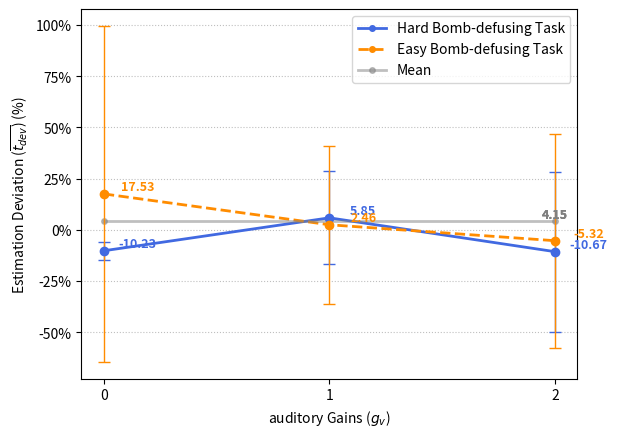

Write Python code to recreate this figure.
# import random
# from matplotlib import pyplot as plt
# from matplotlib import font_manager

# x_age = range(11, 31)
# y_count_1 = [random.randint(0, 5) for i in range(20)]
# y_count_2 = [random.randint(0, 5) for j in range(20)]
# myfont = font_manager.FontProperties(fname="/usr/share/fonts/cjkuni-uming/uming.ttc", size=14)
# titlefont = font_manager.FontProperties(fname="/usr/share/fonts/cjkuni-uming/uming.ttc", size=20)

# plt.figure(figsize=(10, 10))

# # 在同一个图里面绘制多条折线,
# #  color: 线条颜色
# #  linestyle： 线条的风格
# #  linewidth: 线条的粗细
# #  alpha: 透明度
# plt.plot(x_age, y_count_1, color='g', linestyle='-.', linewidth=5, alpha=0.5, label="自己")
# plt.plot(x_age, y_count_2, color='r', linestyle='--', linewidth=3, alpha=0.3, label="同桌")

# # 添加图例
# plt.legend(loc="upper right", prop=titlefont)

# # 添加网格
# plt.grid(alpha=0.3)

# plt.title("11岁至30岁所交男(女)友个数", fontproperties=titlefont)
# plt.xlabel("年龄", fontproperties=myfont)
# plt.ylabel("女(男)友数量", fontproperties=myfont)


# plt.xticks(x_age, labels=["%s岁" %(item) for item in x_age], fontproperties=myfont, rotation=45)
# plt.scatter(x_age[0], y_count_1[0], c='r')

# plt.legend(loc='best')

# plt.show()

from matplotlib import font_manager
from matplotlib import pyplot as plt

import matplotlib.ticker as mtick


# myfont = font_manager.FontProperties(fname="/usr/share/fonts/cjkuni-uming/uming.ttc", size=18)
# titlefont = font_manager.FontProperties(fname="/usr/share/fonts/cjkuni-uming/uming.ttc", size=14)
#图表的x轴数据，是一个可迭代的数据类型
gains_auditory = [0,1,2]
estimation_auditory_hard = [-10.23, 5.85, -10.67]
estimation_auditory_easy = [17.53, 2.46, -5.32]
estimation_auditory_mean = [4.15, 4.15, 4.15]
stdevp_auditory_withtask = [4.37, 22.72, 39.09]
stdevp_auditory_withouttask = [82.07, 38.47, 52.22]
error_attri = dict(elinewidth = 2, ecolor = "black", capsize = 3)
percentage = ['%','%','%']

plt.plot(gains_auditory,estimation_auditory_hard, color='royalblue', linestyle='solid', linewidth=2, marker='o', markersize=4, label="Hard Bomb-defusing Task")
plt.plot(gains_auditory,estimation_auditory_easy, color='darkorange', linestyle='dashed', linewidth=2, marker='o', markersize=4, label="Easy Bomb-defusing Task")
plt.plot(gains_auditory,estimation_auditory_mean, color='grey', linestyle='-', linewidth=2, alpha=0.5, marker='o', markersize=4, label="Mean")
plt.xlabel(r'auditory Gains ($g_v$)')
plt.ylabel(r'Estimation Deviation ($\overline{t_{dev}}$) (%)')
plt.xticks(gains_auditory,labels=["%s"%(i) for i in gains_auditory])
plt.grid(True,axis="y",ls=":",color="gray",alpha=0.5)

plt.errorbar(gains_auditory,estimation_auditory_hard,yerr=stdevp_auditory_withtask,fmt='o',elinewidth=1,capsize=4, ecolor = 'royalblue', color = 'royalblue')
plt.errorbar(gains_auditory,estimation_auditory_easy,yerr=stdevp_auditory_withouttask,fmt='o',elinewidth=1,capsize=4, ecolor = 'darkorange', color = 'darkorange')

fmt='%.0f%%'
yticks = mtick.FormatStrFormatter(fmt)
# plt.yaxis.set_major_formatter(yticks)
plt.gca().yaxis.set_major_formatter(yticks)

for a,b in zip(gains_auditory,estimation_auditory_hard):
	plt.text(a+0.15, b+0.2, '%.2f' % b, ha='center', va= 'bottom',fontsize=9, color='royalblue', weight='bold')
for a,b in zip(gains_auditory,estimation_auditory_easy):
    plt.text(a+0.15, b+0.2, '%.2f' % b, ha='center', va= 'bottom',fontsize=9, color='darkorange', weight='bold')
for a,b in zip(gains_auditory,estimation_auditory_mean):
    plt.text(gains_auditory[-1], estimation_auditory_mean[-1]+0.2, '%.2f' % b, ha='center', va= 'bottom',fontsize=9, color='grey', weight='bold')    

plt.legend(loc='best')

plt.savefig('apppyauditorydevdev.eps',dpi=600,format='eps',bbox_inches = 'tight')
# plt.savefig('pyauditorydevdev.svg',dpi=600,format='svg',bbox_inches = 'tight')
# plt.savefig('pyauditorydevdev.pdf',dpi=600,format='pdf',bbox_inches = 'tight')
# plt.savefig('pyauditorydevdev.png',dpi=600,format='png',bbox_inches = 'tight')
plt.show()




# x_times = [0,1,2]
# #图表的y轴数据是一个可迭代数据类型
# y_temp = [-93.15, 11, 12, 22, 32, 33, 31, 41,54, 35, 56, 14]

# plt.figure(figsize=(10, 10))
# #传入x和y轴的数据，绘制图形
# plt.plot(x_times, y_temp)
# plt.title("每天的气温变化(每隔两个小时)", fontproperties=titlefont)
# plt.xlabel("时间", fontproperties=myfont )
# plt.ylabel("温度", fontproperties=myfont)
# plt.xticks(x_times,labels=["%s时"%(i) for i in x_times], fontproperties=myfont)
# plt.savefig('doc/temp.png')
# #在执行程序时显示图像

# plt.legend(loc='best')

# plt.show()
